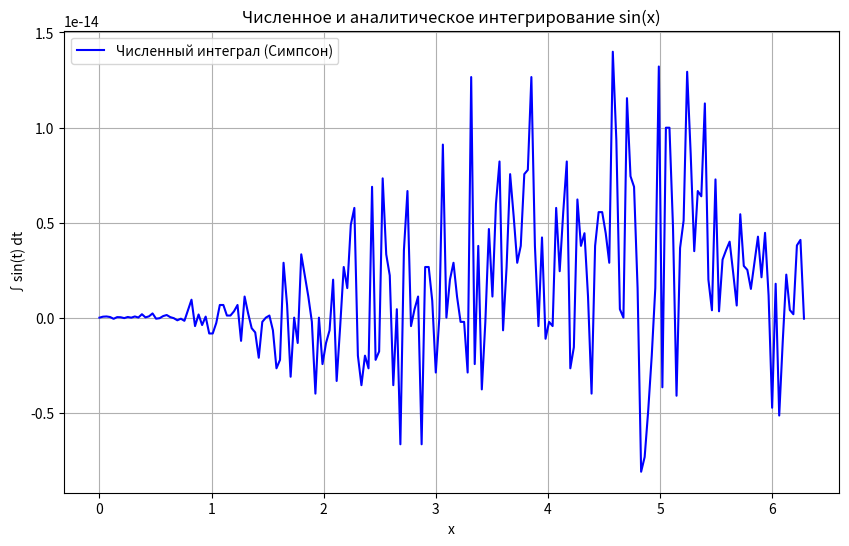

The matplotlib source for this figure: (Note: this script raises an exception after producing the figure.)
import numpy as np
import matplotlib.pyplot as plt

def f(x):
    return np.sin(x)

def simpson_method(f, a, b, n):
    if n % 2 != 0:
        n += 1
    h = (b - a) / n
    result = f(a) + f(b)
    for i in range(1, n):
        x = a + i * h
        result += 4 * f(x) if i % 2 != 0 else 2 * f(x)
    return result * h / 3

# Интервал
a = 0
b_max = 2 * np.pi
x_vals = np.linspace(a, b_max, 200)
n = 5000

# Вычисляем интеграл от 0 до x
simpson_integrals = [simpson_method(f, a, x, n) for x in x_vals]

# Аналитическая первообразная: 1 - cos(x)
analytic = 1 - np.cos(x_vals)

# График
plt.figure(figsize=(10, 6))
plt.plot(x_vals, simpson_integrals-analytic, label='Численный интеграл (Симпсон)', color='blue')
#plt.plot(x_vals, analytic, label='Аналитически: 1 - cos(x)', color='red', linestyle='--')
plt.xlabel('x')
plt.ylabel('∫sin(t) dt')
plt.title('Численное и аналитическое интегрирование sin(x)')
plt.legend()
plt.grid(True)
plt.savefig('/home/<user>/study/2nd-year/вычмат/NUM_INTEGER/plot.png')
